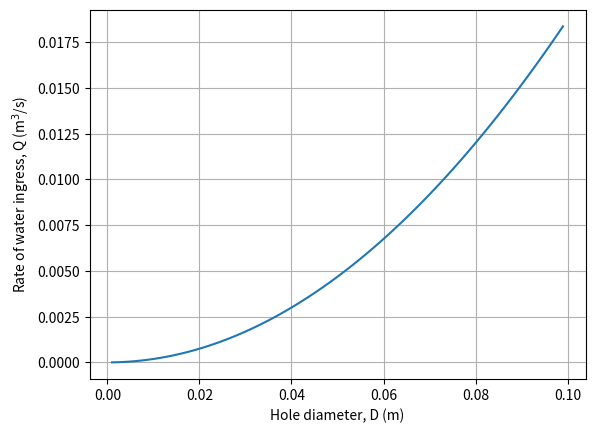
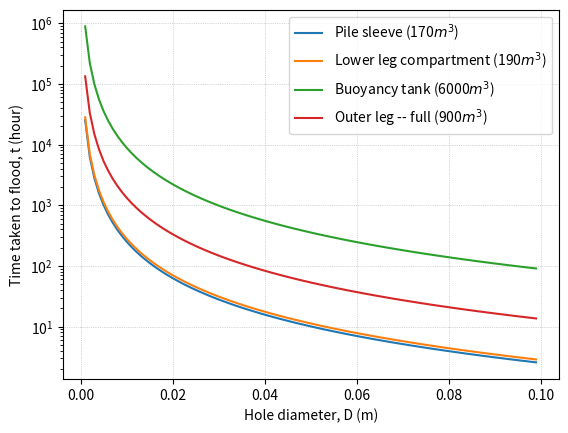

These figures' Python source, in order:
#!/usr/bin/env python3
# -*- coding: utf-8 -*-
"""
jf.py -- Jacket flooding characteristics (viz., rate and time-taken)
for a given buoyancy. This can either be considered either (a) as an
engineered flooding through small bore orifices in, say, jacket legs,
or (b) as a case of accidental flooding (e.g., due to pressure loss
from, say, leaks, diaphragm rupture, faulty/damaged seal etc). 
2021 ckunte
"""
import numpy as np
import matplotlib.pyplot as plt

"""
Legend:
  B -- Buoyancy of the jacket (N)
  D -- Diameter of the (thin-walled) orifice (m)
  Ap -- Projected area of the flood-able compartment (m^2)
  Ar -- Area of orifice (= np.pi * D**2 / 4.0)
  mu -- Frictional coefficient
  V -- Volume of the flood-able compartment (m^3)
"""

# Velocity of water ingress
def velo(h, mu):
    return mu * np.sqrt(2.0 * g * h)


# Hydrostatic head
def head(Ap, B):
    return (B / Ap) / (rho * g)


# Rate of water ingress through orifice
def flowrate(v, D):
    Ar = np.pi * np.square(D) / 4.0
    return Ar * v


# Convert D from mm to m
def conv(D):
    return list(map(lambda x: x * 1e-3, D))


# Main function: plot D (orifice dia.) versus Q (flow rate)
def plot_DvQ(D, Q):
    plt.plot(D, Q)
    style()
    plt.xlabel("Hole diameter, D (m)")
    plt.ylabel("Rate of water ingress, Q (m$^3$/s)")
    plt.savefig("DvQ.svg")
    plt.close()
    pass


# Main function: plot D (orifice dia.) versus t (time taken to flood)
def plot_Dvt(D, t, V, vol_lbl):
    for i, j, k in zip(t, vol_lbl, V):
        plt.semilogy(D, i, label=j + " (%.0f$m^3$)" % (k))
        pass
    style()
    plt.legend(loc=0)
    plt.xlabel("Hole diameter, D (m)")
    plt.ylabel("Time taken to flood, t (hour)")
    plt.savefig("Dvt.svg")
    plt.close()
    pass


# Time to flood a volume from the list V (in hours)
def time2flood(V, Q):
    V_arr = np.array(V)
    Q_arr = np.array(Q)
    return (V_arr[:, None] / Q_arr) / 3600.0


def style():
    # plt.legend(loc=0)
    plt.rcParams["grid.linestyle"] = ":"
    plt.rcParams["grid.linewidth"] = 0.5
    plt.grid(True)


if __name__ == "__main__":
    # --- USER INPUTS ---
    # Jacket buoyancy incl. 2 Nos. tanks (N)
    B = 28000e3
    # List of flood-able volumes (m^3)
    V = [170, 190.0, 6000.0, 900.0] 
    # Labels for volume (V) are in the order as below
    vol_lbl = [
        "Pile sleeve",
        "Lower leg compartment", 
        "Buoyancy tank",
        "Outer leg -- full"
        ]
    # Projected jacket area for calc. pressure head (m^2)
    # (framing member projected area excluded conservatively)
    Ap = 5400.0
    # Hole diameter (mm)
    D = np.arange(1.0, 100.0)
    # Acceleration due to gravity (m/s^2)
    g = 9.81
    # Seawater density (kg/m^3)
    rho = 1025.0
    # Assumed, Table 1-9, Handbook of hydraulic resistance
    mu = 0.75
    # --- END of USER INPUTS ---
    D = conv(D)
    h = head(Ap, B)
    v = velo(h, mu)
    Q = flowrate(v, D)
    t = time2flood(V, Q)
    plot_DvQ(D, Q)
    plot_Dvt(D, t, V, vol_lbl)
